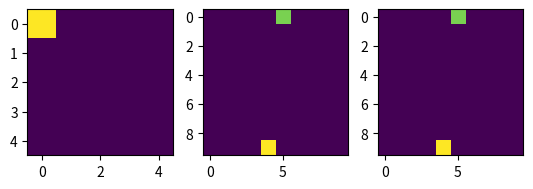

Write Python code to recreate this figure.
import time

import numpy as np
import matplotlib.pylab as plt
import matplotlib.animation as animation
import pprint


class Node_state:
    ball = "ball"
    car = "car"
    no = "no"
    init = "init"
    state_dit = {init: 0.8, ball: 0.5, car: 1, no: 0}

    Node_size = 10


class Next:  # stack
    def __init__(self):
        self.data = []
    def add_data(self, data):
        self.data.append(data)
    def pop_data(self):
        return self.data.pop(-1)
    def return_data(self):
        return self.data


class Node(Node_state, Next):
    def __init__(self):
        self.xy = (Node_state.Node_size - 1, (Node_state.Node_size - 1)//2)  # car
        self.state_arr = [[Node_state.state_dit[Node_state.no if self.xy != (j, i) else Node_state.car]
                           for i in range(Node_state.Node_size)]
                          for j in range(Node_state.Node_size)]
        self.next = Next()

        next_node_xy = [0, Node_state.Node_size // 2]
        self.state_arr[next_node_xy[0]][next_node_xy[1]] = Node_state.state_dit[Node_state.init]
        self.next.add_data([next_node_xy[0], next_node_xy[1]])

    def add_ball(self, xy):
        self.state_arr[xy[0]][xy[1]] = Node_state.state_dit[Node_state.ball]
        self.next.add_data([xy[0], xy[1]])
    def updata_car(self, xy):
        xxyy = self.xy
        self.state_arr[xxyy[0]][xxyy[1]] = Node_state.state_dit[Node_state.no]

        self.state_arr[xy[0]][xy[1]] = Node_state.state_dit[Node_state.car]
        self.xy = (xy[0], xy[1])
    def pop_data(self):
        xy = self.next.pop_data()
        self.state_arr[xy[0]][xy[1]] = Node_state.state_dit[Node_state.no]
        return xy
    def return_state(self):
        return self.state_arr
    def return_xy(self):
        return self.xy


class Map(Next):
    def __init__(self, Msize):
        self.size = Msize
        self.xy = (0, 0)
        self.map = [[Node() for i in range(self.size)] for j in range(self.size)]
        self.next = Next()

    def updata_map(self, xy=None):
        if xy != None:
            self.next.add_data((xy[0], xy[1]))

        x, y = self.next.pop_data()
        self.xy = (x, y)
    def return_map(self):  # in map
        out = [[1 if self.xy == (i, j) else 0 for j in range(self.size)] for i in range(self.size)]
        return out




ns = Node_state()
Msize = 5
m = Map(Msize)

fig, ax = plt.subplots(1, 3)
im1 = ax[0].imshow(m.return_map())
im2 = ax[1].imshow(m.map[m.xy[0]][m.xy[1]].return_state())
im3 = ax[2].imshow(m.map[m.xy[0]][m.xy[1]].return_state())


def animate(i):
    ax[0].title.set_text("map-%d" % (i))
    ax[1].title.set_text("node-%d-car" % (i))
    ax[2].title.set_text("node-%d-ball" % (i))

    y = i // Msize
    x = abs(((Msize - 1) * (y % 2)) - (i % Msize))

    m.updata_map((x, y))
    im1_data = m.return_map()
    im1.set_data(im1_data)

    ball_random = np.random.randint(low=0, high=ns.Node_size, size=[np.random.randint(low=0, high=5, size=1)[0], 2])
    for j in ball_random:
        m.map[m.xy[0]][m.xy[1]].add_ball(j)
    im3_data = m.map[m.xy[0]][m.xy[1]].return_state()
    im3.set_data(im3_data)

    while len(m.map[m.xy[0]][m.xy[1]].next.return_data()) > 1:
        ball_xy = m.map[m.xy[0]][m.xy[1]].pop_data()
        car_xy = m.map[m.xy[0]][m.xy[1]].return_xy()
        dx = ball_xy[0]-car_xy[0]
        dy = ball_xy[1]-car_xy[1]

        for _ in range(abs(dx)):
            x,y = m.map[m.xy[0]][m.xy[1]].return_xy()
            m.map[m.xy[0]][m.xy[1]].updata_car( [x+1 if dx>0 else x-1 , y] )

        for _ in range(abs(dy)):
            x,y = m.map[m.xy[0]][m.xy[1]].return_xy()
            m.map[m.xy[0]][m.xy[1]].updata_car( [x , y+1 if dy>0 else y-1] )
        im2_data = m.map[m.xy[0]][m.xy[1]].return_state()
        im2.set_data(im2_data)


    return im1


d = [i for i in range(Msize * Msize)]
ani = animation.FuncAnimation(fig,
                              animate,
                              frames=d + d[::-1],
                              interval=200)

plt.show()